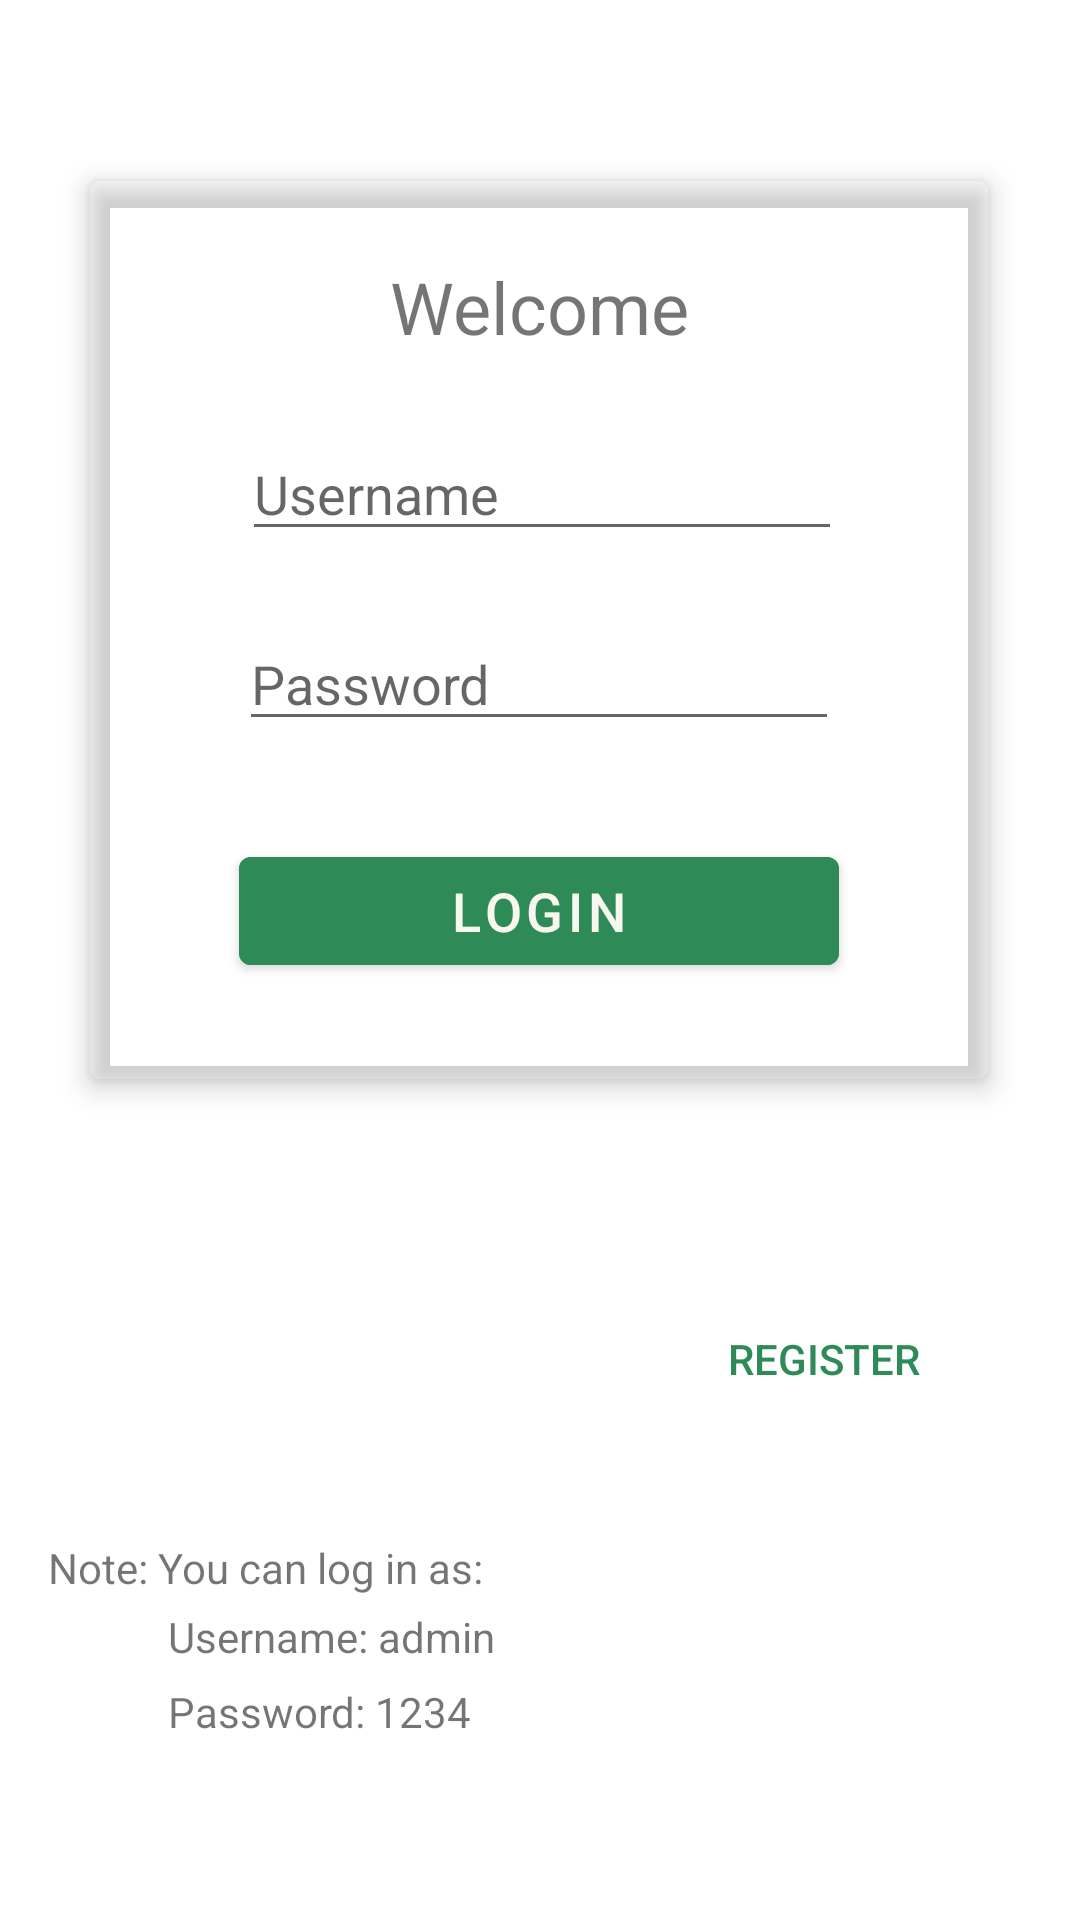

Write the Android layout XML for this screen, with the resource values it uses.
<!-- AndroidManifest.xml: activity theme WhiteTheme -->
<!-- res/layout/activity_login.xml -->
<?xml version="1.0" encoding="utf-8"?>
<androidx.constraintlayout.widget.ConstraintLayout xmlns:android="http://schemas.android.com/apk/res/android"
    xmlns:app="http://schemas.android.com/apk/res-auto"
    xmlns:card_view="http://schemas.android.com/apk/res-auto"
    xmlns:tools="http://schemas.android.com/tools"
    android:layout_width="match_parent"
    android:layout_height="match_parent"
    android:orientation="vertical"
    tools:context="com.example.mobilestore.LoginActivity">

    <com.google.android.material.card.MaterialCardView
        android:id="@+id/cardView5"
        android:layout_width="300dp"
        android:layout_height="300dp"
        android:layout_marginTop="60dp"
        app:cardElevation="5dp"
        app:layout_constraintEnd_toEndOf="parent"
        app:layout_constraintHorizontal_bias="0.495"
        app:layout_constraintStart_toStartOf="parent"
        app:layout_constraintTop_toTopOf="parent"
        card_view:cardBackgroundColor="@android:color/transparent">

        <androidx.constraintlayout.widget.ConstraintLayout
            android:layout_width="match_parent"
            android:layout_height="match_parent">

            <TextView
                android:id="@+id/textViewWelcome"
                android:layout_width="match_parent"
                android:layout_height="wrap_content"
                android:layout_marginTop="16dp"
                android:gravity="center_horizontal"
                android:paddingTop="10dp"
                android:text="@string/textViewWelcome"
                android:textAlignment="center"
                android:textSize="24sp"
                app:layout_constraintEnd_toEndOf="parent"
                app:layout_constraintHorizontal_bias="0.0"
                app:layout_constraintStart_toStartOf="parent"
                app:layout_constraintTop_toTopOf="parent" />

            <EditText
                android:id="@+id/editTextUserName"
                android:layout_width="200dp"
                android:layout_height="wrap_content"
                android:layout_marginTop="24dp"
                android:drawableStart="@drawable/ic_profile"
                android:hint="@string/EditTextHintUsername"
                android:inputType="text"
                app:layout_constraintEnd_toEndOf="parent"
                app:layout_constraintHorizontal_bias="0.51"
                app:layout_constraintStart_toStartOf="parent"
                app:layout_constraintTop_toBottomOf="@+id/textViewWelcome" />

            <EditText
                android:id="@+id/editTextPasswordLogin"
                android:layout_width="200dp"
                android:layout_height="wrap_content"
                android:layout_marginTop="22dp"
                android:drawableStart="@drawable/ic_lock"
                android:hint="@string/EditTextHintPassword"
                android:inputType="textPassword"
                app:layout_constraintEnd_toEndOf="parent"
                app:layout_constraintStart_toStartOf="parent"
                app:layout_constraintTop_toBottomOf="@+id/editTextUserName" />

            <com.google.android.material.button.MaterialButton
                android:id="@+id/ButtonLogin"
                android:layout_width="200dp"
                android:layout_height="wrap_content"
                android:backgroundTint="@color/green"
                android:onClick="LoginPressed"
                android:text="@string/ButtonLoginText"
                android:textColor="@color/customWhite"
                android:textSize="18sp"
                app:layout_constraintBottom_toBottomOf="parent"
                app:layout_constraintEnd_toEndOf="parent"
                app:layout_constraintStart_toStartOf="parent"
                app:layout_constraintTop_toBottomOf="@+id/editTextPasswordLogin" />
        </androidx.constraintlayout.widget.ConstraintLayout>

    </com.google.android.material.card.MaterialCardView>

    <com.google.android.material.button.MaterialButton
        android:id="@+id/ButtonGuest"
        style="@style/Widget.AppCompat.Button.Borderless"
        android:layout_width="wrap_content"
        android:layout_height="wrap_content"
        android:layout_gravity="end"
        android:layout_marginTop="16dp"
        android:onClick="GuestPressed"
        android:text="@string/ButtonTextGuest"
        app:layout_constraintEnd_toEndOf="parent"
        app:layout_constraintHorizontal_bias="0.799"
        app:layout_constraintStart_toStartOf="parent"
        app:layout_constraintTop_toBottomOf="@+id/cardView5" />

    <com.google.android.material.button.MaterialButton
        android:id="@+id/ButtonRegister"
        style="@style/Widget.AppCompat.Button.Borderless"
        android:layout_width="wrap_content"
        android:layout_height="wrap_content"
        android:layout_alignParentBottom="true"
        android:layout_gravity="end"
        android:layout_marginTop="5dp"
        android:onClick="registerPressed"
        android:text="@string/ButtonRegisterText"
        android:textColor="@color/green"
        app:layout_constraintEnd_toEndOf="parent"
        app:layout_constraintHorizontal_bias="0.858"
        app:layout_constraintStart_toStartOf="parent"
        app:layout_constraintTop_toBottomOf="@+id/ButtonGuest" />

    <TextView
        android:id="@+id/textView11"
        android:layout_width="wrap_content"
        android:layout_height="wrap_content"
        android:layout_marginStart="16dp"
        android:layout_marginTop="36dp"
        android:text="@string/note"
        app:layout_constraintStart_toStartOf="parent"
        app:layout_constraintTop_toBottomOf="@+id/ButtonRegister" />

    <TextView
        android:id="@+id/textView10"
        android:layout_width="wrap_content"
        android:layout_height="wrap_content"
        android:layout_marginStart="56dp"
        android:layout_marginTop="4dp"
        android:text="@string/loginUsername"
        app:layout_constraintStart_toStartOf="parent"
        app:layout_constraintTop_toBottomOf="@+id/textView11" />

    <TextView
        android:layout_width="wrap_content"
        android:layout_height="wrap_content"
        android:layout_marginStart="56dp"
        android:layout_marginTop="6dp"
        android:text="@string/loginPassword"
        app:layout_constraintBottom_toBottomOf="parent"
        app:layout_constraintStart_toStartOf="parent"
        app:layout_constraintTop_toBottomOf="@+id/textView10"
        app:layout_constraintVertical_bias="0.0" />

</androidx.constraintlayout.widget.ConstraintLayout>
<!-- resources referenced by this layout -->
<resources>
  <color name="customWhite">#F7F7F0</color>
  <color name="green">#2E8B57</color>
  <string name="ButtonLoginText">Login</string>
  <string name="ButtonRegisterText">Register</string>
  <string name="ButtonTextGuest">Continue as a guest</string>
  <string name="EditTextHintPassword">Password</string>
  <string name="EditTextHintUsername">Username</string>
  <string name="loginPassword">Password: 1234</string>
  <string name="loginUsername">Username: admin</string>
  <string name="note">Note: You can log in as: </string>
  <string name="textViewWelcome">Welcome</string>
  <style name="WhiteTheme" parent="Theme.MaterialComponents.Light.DarkActionBar">
          <item name="textInputStyle">@style/LoginTextInputLayoutStyleWhite</item>
          <item name="colorPrimaryDark">#000000</item>
          <item name="tabSelectedTextColor">#000000</item>
          <item name="android:textColorPrimary">#000000</item>
          <item name="android:drawablePadding">5dp</item>
          <item name="android:colorControlActivated">@color/green</item>
          <item name="android:colorControlHighlight">@color/green</item>
      </style>
  <style name="LoginTextInputLayoutStyleWhite" parent="Widget.MaterialComponents.TextInputLayout.OutlinedBox.Dense">
          <item name="boxStrokeColor">@color/green</item>
          <item name="boxStrokeWidth">1dp</item>
          <item name="hintTextColor">@color/green</item>
      </style>
</resources>
